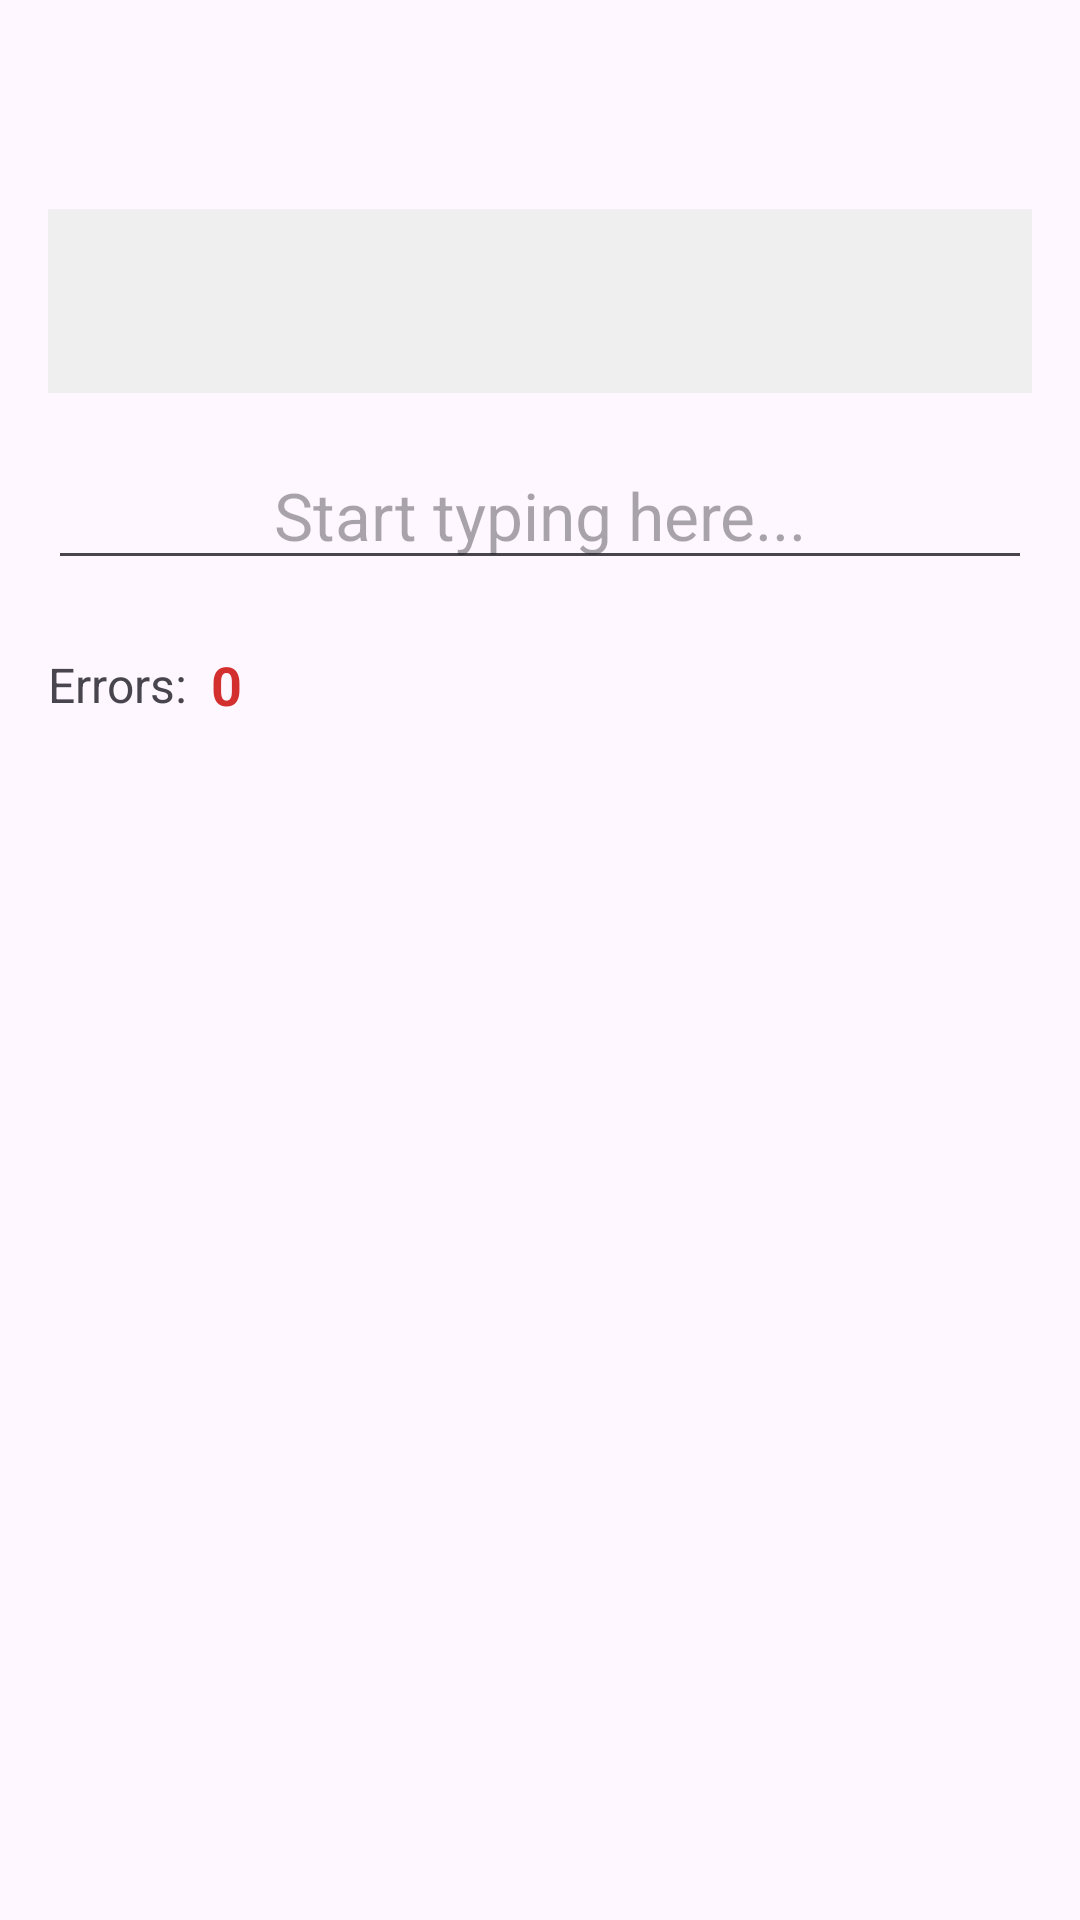

This screen was rendered from an Android layout file. Write that file and the resources it references.
<!-- AndroidManifest.xml: application theme Theme.UwikaQuickTyperGame -->
<!-- res/layout/activity_game.xml -->
<?xml version="1.0" encoding="utf-8"?>
<androidx.constraintlayout.widget.ConstraintLayout xmlns:android="http://schemas.android.com/apk/res/android"
    xmlns:app="http://schemas.android.com/apk/res-auto"
    xmlns:tools="http://schemas.android.com/tools"
    android:layout_width="match_parent"
    android:layout_height="match_parent"
    android:padding="16dp"
    tools:context=".ui.GameActivity">

    
    <TextView
        android:id="@+id/textViewPhraseProgress"
        android:layout_width="wrap_content"
        android:layout_height="wrap_content"
        android:textSize="16sp"
        app:layout_constraintStart_toStartOf="parent"
        app:layout_constraintTop_toTopOf="parent"
        tools:text="Phrase: 1 / 5" />

    <TextView
        android:id="@+id/textViewTimer"
        android:layout_width="wrap_content"
        android:layout_height="wrap_content"
        android:textSize="20sp"
        android:textStyle="bold"
        app:layout_constraintEnd_toEndOf="parent"
        app:layout_constraintTop_toTopOf="parent"
        tools:text="0.00s" />

    
    <TextView
        android:id="@+id/textViewPhraseToType"
        android:layout_width="0dp"
        android:layout_height="wrap_content"
        android:layout_marginTop="32dp"
        android:background="#EFEFEF"
        android:padding="16dp"
        android:textSize="22sp"
        android:gravity="center"
        app:layout_constraintEnd_toEndOf="parent"
        app:layout_constraintStart_toStartOf="parent"
        app:layout_constraintTop_toBottomOf="@+id/textViewPhraseProgress"
        tools:text="public static void main(String[] args)" />

    
    <EditText
        android:id="@+id/editTextUserInput"
        android:layout_width="0dp"
        android:layout_height="wrap_content"
        android:layout_marginTop="16dp"
        android:hint="Start typing here..."
        android:inputType="textNoSuggestions"
        android:imeOptions="flagNoExtractUi"
        android:textSize="22sp"
        android:gravity="center"
        app:layout_constraintEnd_toEndOf="parent"
        app:layout_constraintStart_toStartOf="parent"
        app:layout_constraintTop_toBottomOf="@+id/textViewPhraseToType" />

    
    <TextView
        android:id="@+id/textViewErrorLabel"
        android:layout_width="wrap_content"
        android:layout_height="wrap_content"
        android:layout_marginTop="24dp"
        android:text="Errors:"
        android:textSize="16sp"
        app:layout_constraintStart_toStartOf="parent"
        app:layout_constraintTop_toBottomOf="@+id/editTextUserInput" />

    <TextView
        android:id="@+id/textViewErrorCount"
        android:layout_width="wrap_content"
        android:layout_height="wrap_content"
        android:layout_marginStart="8dp"        android:text="0"
        android:textColor="@color/error_red"
        android:textSize="18sp"
        android:textStyle="bold"
        app:layout_constraintBottom_toBottomOf="@+id/textViewErrorLabel"
        app:layout_constraintStart_toEndOf="@+id/textViewErrorLabel"
        app:layout_constraintTop_toTopOf="@+id/textViewErrorLabel" />


    <ProgressBar
        android:id="@+id/progressBar"
        android:layout_width="wrap_content"
        android:layout_height="wrap_content"
        android:visibility="visible"
        app:layout_constraintBottom_toBottomOf="parent"
        app:layout_constraintEnd_toEndOf="parent"
        app:layout_constraintStart_toStartOf="parent"
        app:layout_constraintTop_toTopOf="parent" />

</androidx.constraintlayout.widget.ConstraintLayout>
<!-- resources referenced by this layout -->
<resources>
  <color name="error_red">#D32F2F</color>
  <style name="Theme.UwikaQuickTyperGame" parent="Base.Theme.UwikaQuickTyperGame" />
  <style name="Base.Theme.UwikaQuickTyperGame" parent="Theme.Material3.DayNight.NoActionBar">
          
          
      </style>
</resources>
